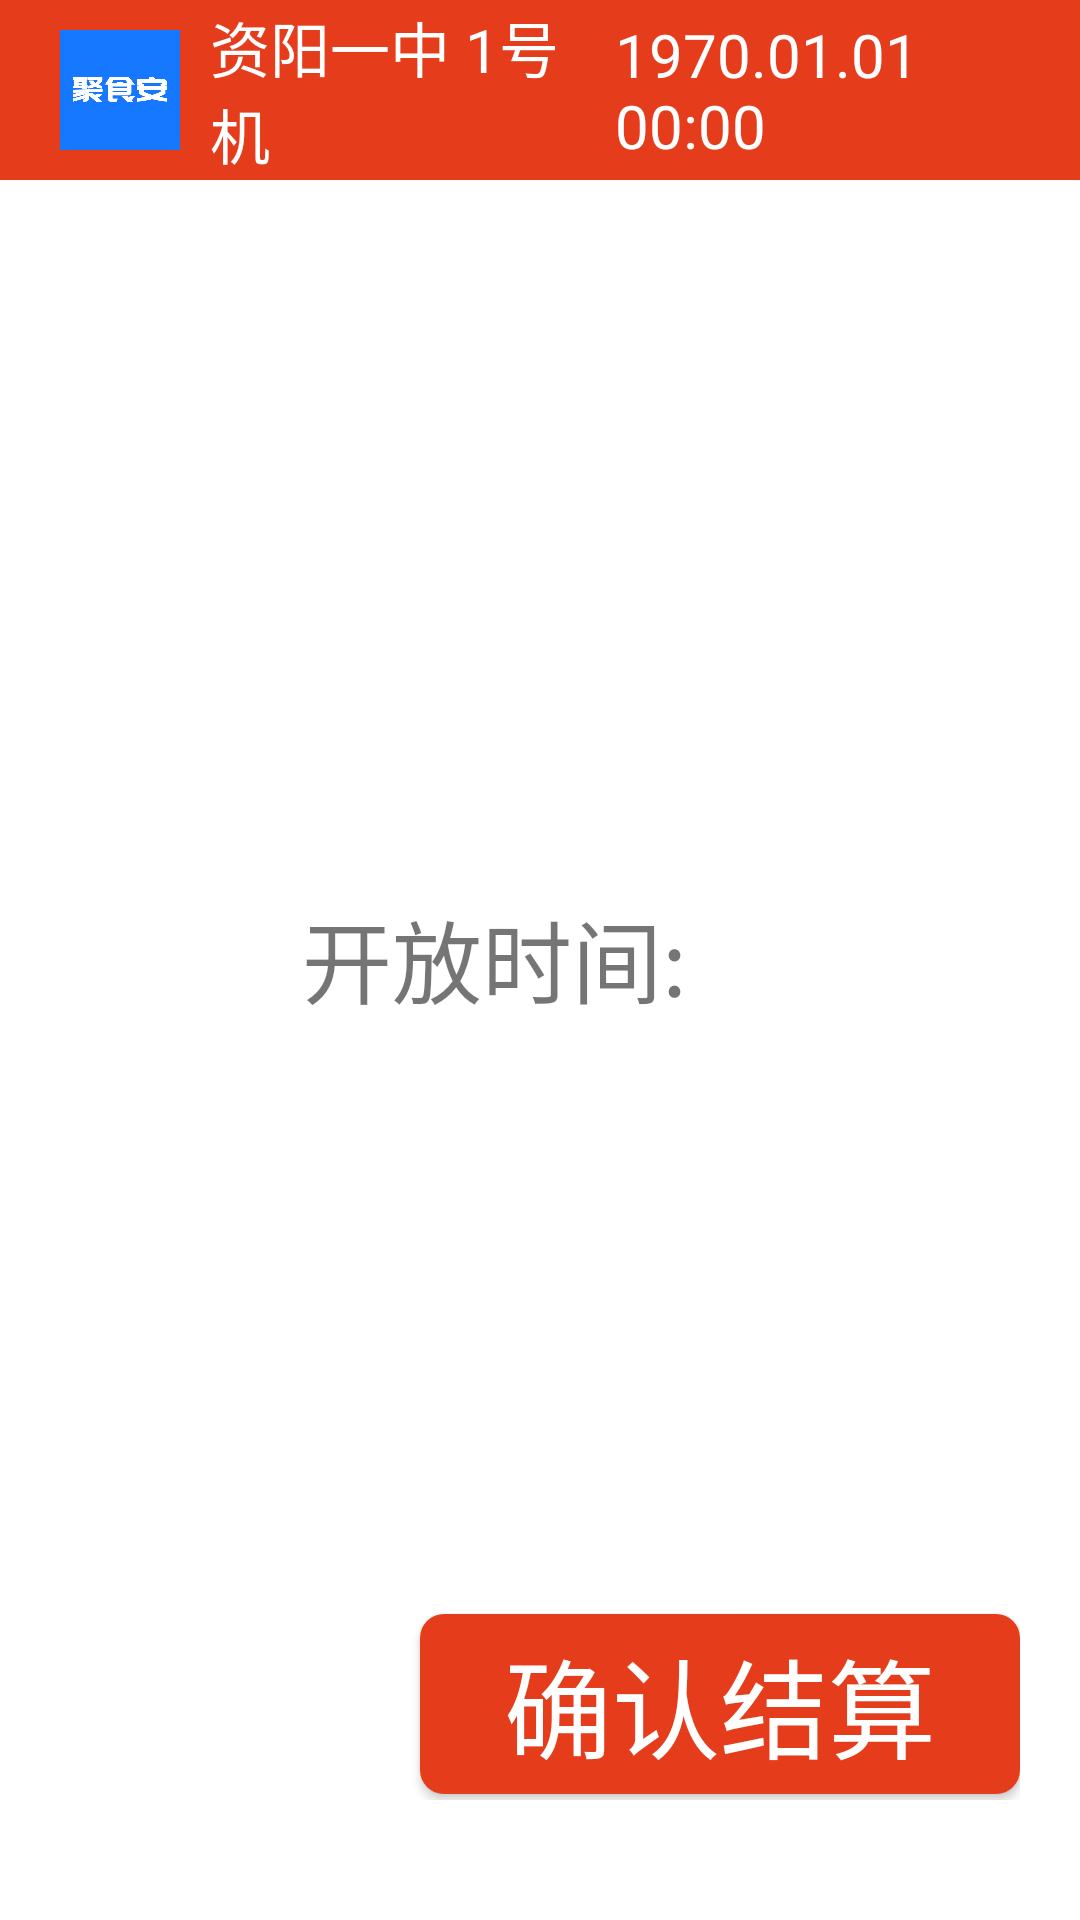

Android layout source for this screen:
<!-- AndroidManifest.xml: application theme Theme.OrderPad -->
<!-- res/layout/activity_p_simple.xml -->
<?xml version="1.0" encoding="utf-8"?>
<LinearLayout
    xmlns:android="http://schemas.android.com/apk/res/android"
    xmlns:app="http://schemas.android.com/apk/res-auto"
    xmlns:tools="http://schemas.android.com/tools"
    android:layout_width="match_parent"
    android:layout_height="match_parent"
    android:orientation="vertical"
    >

    <include
        android:id="@+id/p_single_title"
        layout="@layout/layout_p_title" />

    <FrameLayout
        android:layout_width="match_parent"
        android:layout_height="match_parent"
    >
        <LinearLayout
            android:layout_width="match_parent"
            android:layout_height="match_parent"
            android:layout_margin="20dp"
            android:elevation="10dp"
            android:orientation="vertical">

            <TextView
                android:id="@+id/set_canteen"
                android:layout_width="wrap_content"
                android:layout_height="wrap_content"
                android:layout_centerHorizontal="true"
                android:layout_gravity="center_horizontal"
                android:textColor="@color/color_333333"
                android:layout_marginTop="20dp"
                android:textSize="50sp"
                tools:text="第一食堂" />

            <TextView
                android:id="@+id/meal"
                android:layout_width="wrap_content"
                android:layout_height="wrap_content"
                android:layout_marginTop="40dp"
                android:textColor="@color/color_333333"
                android:textSize="40sp"
                android:layout_gravity="center_horizontal"
                tools:text="午餐" />


            <LinearLayout
                android:id="@+id/time_ll"
                android:layout_width="match_parent"
                android:layout_height="wrap_content"
                android:gravity="center_horizontal"
                android:layout_marginTop="30dp"
                android:layout_gravity="center_vertical"
                android:orientation="horizontal">

                <TextView
                    android:layout_width="wrap_content"
                    android:layout_height="wrap_content"
                    android:text="开放时间:"
                    android:textColor="@color/color_333333"
                    android:textSize="30sp" />

                <TextView
                    android:id="@+id/time"
                    android:layout_width="wrap_content"
                    android:layout_height="wrap_content"
                    android:textColor="@color/color_333333"
                    android:layout_marginStart="30dp"
                    android:textSize="40sp"
                    tools:text="11:00~12:00" />
            </LinearLayout>

            <LinearLayout
                android:layout_width="match_parent"
                android:layout_height="match_parent"
                android:layout_marginBottom="20dp"
                android:gravity="bottom|right"
                android:orientation="horizontal"
                >
                <TextView
                    android:layout_width="wrap_content"
                    android:layout_height="wrap_content"
                    android:text="请输入用餐金额"
                    android:textColor="@color/color_333333"
                    android:textSize="40sp" />

                <TextView
                    android:id="@+id/input"
                    android:layout_width="400dp"
                    android:layout_height="wrap_content"
                    android:gravity="right"
                    android:text=""
                    android:textColor="@color/color_e1111c"
                    android:textSize="60sp" />

                <TextView
                    android:layout_width="wrap_content"
                    android:layout_height="wrap_content"
                    android:text="元"
                    android:layout_marginStart="20dp"
                    android:textColor="@color/color_333333"
                    android:textSize="40sp" />

                <Button
                    android:id="@+id/btn_commit"
                    android:layout_width="200dp"
                    android:layout_height="60dp"
                    android:layout_marginStart="40dp"
                    android:background="@drawable/btn_bg_login"
                    android:text="确认结算"
                    android:textColor="@color/white"
                    android:textSize="36sp" />

            </LinearLayout>

        </LinearLayout>

        <TextView
            android:id="@+id/tv_info"
            android:layout_width="600dp"
            android:layout_height="300dp"
            android:layout_centerInParent="true"
            android:layout_gravity="center"
            android:gravity="center"
            android:textColor="#621D23"
            android:textSize="45sp"
            android:text="等待付款..."
            android:background="@drawable/error_bg"
            android:visibility="gone"
            />

    </FrameLayout>


</LinearLayout>
<!-- res/layout/layout_p_title.xml (included above) -->
<?xml version="1.0" encoding="utf-8"?>
<LinearLayout xmlns:android="http://schemas.android.com/apk/res/android"
    android:layout_width="match_parent"
    android:layout_height="60dp"
    xmlns:tools="http://schemas.android.com/tools"
    android:gravity="center_vertical"
    android:background="@drawable/title_bg"
    android:paddingStart="20dp"
    android:paddingEnd="20dp"
    >

    <ImageView
        android:id="@+id/title_logo"
        android:layout_width="40dp"
        android:layout_height="40dp"
        android:src="@mipmap/icon"
        />

    <TextView
        android:id="@+id/title_name"
        android:layout_width="0dp"
        android:layout_weight="1"
        android:layout_height="match_parent"
        android:layout_marginStart="10dp"
        android:textSize="20sp"
        android:textColor="@color/white"
        android:gravity="center_vertical"
        tools:text="资阳一中 1号机"
        />


    <TextClock
        android:layout_width="0dp"
        android:layout_weight="1"
        android:layout_height="match_parent"
        android:textSize="20sp"
        android:textColor="@color/white"
        android:gravity="center_vertical"
        android:format12Hour="yyyy.MM.dd HH:mm"
        android:format24Hour="yyyy.MM.dd HH:mm"
        />

</LinearLayout>
<!-- resources referenced by this layout -->
<resources>
  <color name="white">#FFFFFFFF</color>
  <!-- drawable btn_bg_login (drawable) -->
  <?xml version="1.0" encoding="utf-8"?>
  <selector xmlns:android="http://schemas.android.com/apk/res/android">
    <item android:drawable="@drawable/bg_login_red_deep" android:state_pressed="true"></item>
    <item android:drawable="@drawable/bg_login_red_deep" android:state_focused="true"></item>
    <item android:drawable="@drawable/bg_login_red"/>
  </selector>
  <!-- drawable error_bg: png bitmap (drawable-xxhdpi, 37923 bytes) -->
  <!-- drawable title_bg: png bitmap (drawable-xxhdpi, 528 bytes) -->
  <!-- mipmap icon: png bitmap (mipmap-xxhdpi, 9837 bytes) -->
  <style name="Theme.OrderPad" parent="Theme.MaterialComponents.DayNight.DarkActionBar">
          
          <item name="colorPrimary">@color/purple_500</item>
          <item name="colorPrimaryVariant">@color/purple_700</item>
          <item name="colorOnPrimary">@color/white</item>
          
          <item name="colorSecondary">@color/teal_200</item>
          <item name="colorSecondaryVariant">@color/teal_700</item>
          <item name="colorOnSecondary">@color/black</item>
          
          <item name="android:statusBarColor" tools:targetApi="l">?attr/colorPrimaryVariant</item>
          
      </style>
  <!-- drawable bg_login_red_deep (drawable) -->
  <?xml version="1.0" encoding="utf-8"?>
  <shape xmlns:android="http://schemas.android.com/apk/res/android"
    android:shape="rectangle">
  
    
    <corners android:radius="8dp" />
  
    
    <solid android:color="#D4380D"/>
  
  
  </shape>
  <!-- drawable bg_login_red (drawable) -->
  <?xml version="1.0" encoding="utf-8"?>
  <shape xmlns:android="http://schemas.android.com/apk/res/android"
    android:shape="rectangle">
  
    
    <corners android:radius="8dp" />
  
    
    <solid android:color="#E53C1C"/>
  
  </shape>
  <color name="purple_500">#FF6200EE</color>
  <color name="purple_700">#FF3700B3</color>
  <color name="teal_200">#FF03DAC5</color>
  <color name="teal_700">#FF018786</color>
  <color name="black">#FF000000</color>
</resources>
